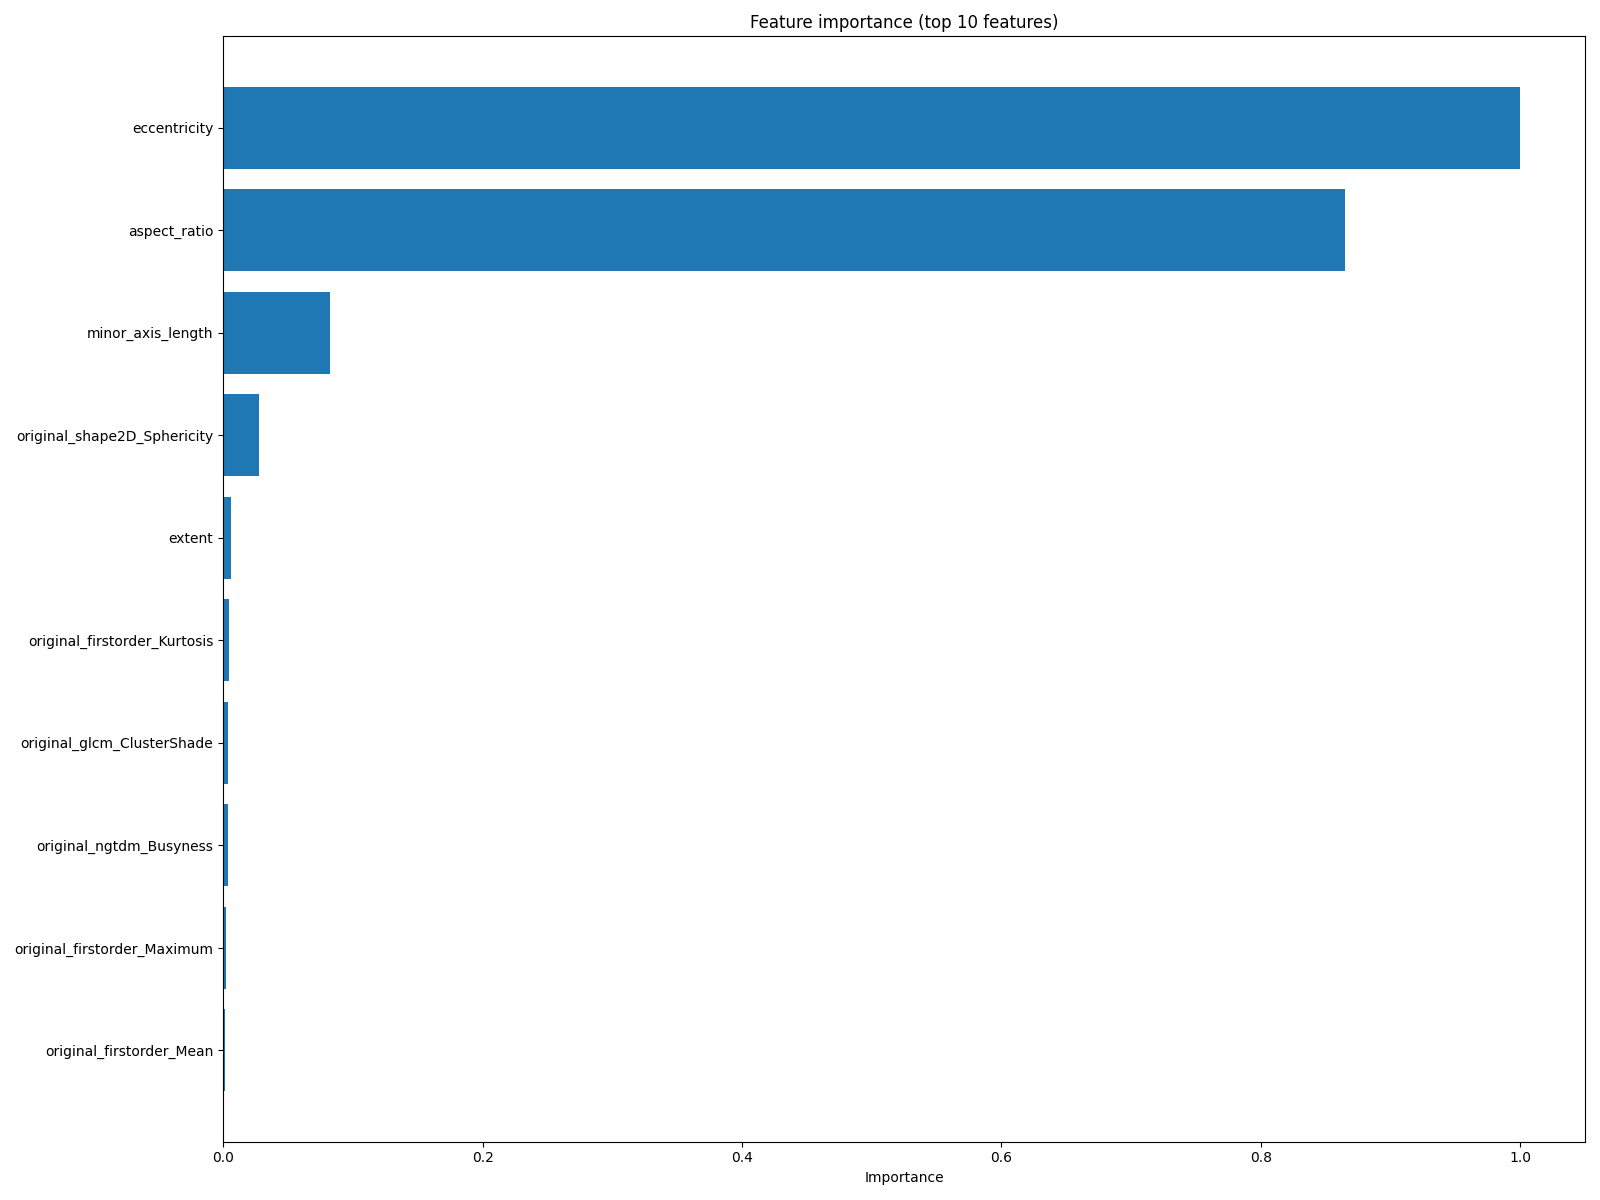

The data file committed next to this chart (first rows):
feature, importance
eccentricity, 1.0
aspect_ratio, 0.8649
minor_axis_length, 0.08209
original_shape2D_Sphericity, 0.02724
extent, 0.005671
original_firstorder_Kurtosis, 0.004268
original_glcm_ClusterShade, 0.003674
original_ngtdm_Busyness, 0.003326
original_firstorder_Maximum, 0.001973
original_firstorder_Mean, 0.001688
original_firstorder_10Percentile, 0.001681
original_firstorder_RootMeanSquared, 0.001634
original_firstorder_Minimum, 0.001456
feret_diameter_max, 0.001262
original_firstorder_TotalEnergy, 0.001227
original_firstorder_Energy, 0.001187
original_firstorder_Range, 0.001162
original_firstorder_Variance, 0.001078
original_shape2D_MaximumDiameter, 0.001064
original_firstorder_90Percentile, 0.0009636
original_shape2D_PerimeterSurfaceRatio, 0.0009459
original_firstorder_MeanAbsoluteDeviatio…, 0.0008881
bbox_area, 0.0008123
original_firstorder_RobustMeanAbsoluteDe…, 0.0007632
original_firstorder_InterquartileRange, 0.0007002
original_glrlm_GrayLevelNonUniformity, 0.0005737
perimeter, 0.0005608
original_ngtdm_Strength, 0.0004724
original_glcm_SumSquares, 0.0004621
original_gldm_GrayLevelNonUniformity, 0.0004603
solidity, 0.0003806
original_glszm_SmallAreaEmphasis, 0.0003417
original_gldm_LargeDependenceHighGrayLev…, 0.0003411
original_ngtdm_Coarseness, 0.0003365
original_glrlm_ShortRunLowGrayLevelEmpha…, 0.0003048
original_shape2D_PixelSurface, 0.0002979
original_glszm_SmallAreaHighGrayLevelEmp…, 0.0002894
major_axis_length, 0.00027
original_glszm_GrayLevelNonUniformityNor…, 0.000268
original_gldm_SmallDependenceLowGrayLeve…, 0.0002591
equivalent_diameter, 0.0002221
original_glrlm_ShortRunHighGrayLevelEmph…, 0.0002173
original_gldm_LowGrayLevelEmphasis, 0.0001944
original_gldm_DependenceEntropy, 0.0001892
original_glszm_SmallAreaLowGrayLevelEmph…, 0.0001804
original_firstorder_Uniformity, 0.0001775
original_glrlm_RunVariance, 0.0001667
original_glszm_GrayLevelNonUniformity, 0.0001627
original_glcm_ClusterTendency, 0.0001468
original_glszm_SizeZoneNonUniformityNorm…, 0.0001467
original_glcm_MaximumProbability, 0.0001373
original_gldm_LargeDependenceLowGrayLeve…, 0.0001364
original_glcm_MCC, 0.0001303
original_glrlm_GrayLevelVariance, 0.0001294
original_glszm_LowGrayLevelZoneEmphasis, 0.0001289
original_gldm_SmallDependenceHighGrayLev…, 0.0001283
original_glrlm_HighGrayLevelRunEmphasis, 0.000126
convex_area, 0.0001244
original_gldm_DependenceVariance, 0.0001155
original_ngtdm_Contrast, 0.0001074
... 49 more rows
